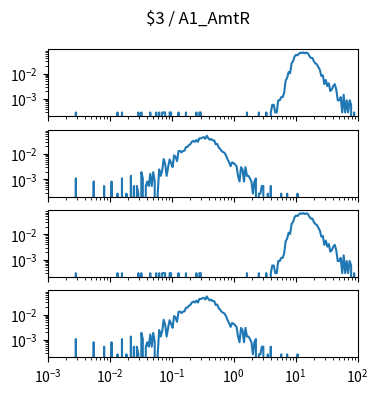

This chart was generated by the following Python code: (Note: this script raises an exception after producing the figure.)
import matplotlib.pyplot as plt
import numpy as np

num_plots = 4

fig, ax = plt.subplots(num_plots, 1, sharex=True, sharey=True)
fig.set_size_inches(4, 1*num_plots)

fig.suptitle("$3 / A1_AmtR")

for a in ax:
    a.set_xscale('log')
    a.set_yscale('log')
    a.set_xlim(1.000000e-03, 1.000000e+02)

ax[0].plot([1.000000e-03,1.056818e-03,1.116863e-03,1.180321e-03,1.247384e-03,1.318257e-03,1.393157e-03,1.472313e-03,1.555966e-03,1.644372e-03,1.737801e-03,1.836538e-03,1.940886e-03,2.051162e-03,2.167704e-03,2.290868e-03,2.421029e-03,2.558586e-03,2.703958e-03,2.857591e-03,3.019952e-03,3.191538e-03,3.372873e-03,3.564511e-03,3.767038e-03,3.981072e-03,4.207266e-03,4.446313e-03,4.698941e-03,4.965923e-03,5.248075e-03,5.546257e-03,5.861382e-03,6.194411e-03,6.546362e-03,6.918310e-03,7.311391e-03,7.726806e-03,8.165824e-03,8.629785e-03,9.120108e-03,9.638290e-03,1.018591e-02,1.076465e-02,1.137627e-02,1.202264e-02,1.270574e-02,1.342765e-02,1.419058e-02,1.499685e-02,1.584893e-02,1.674943e-02,1.770109e-02,1.870682e-02,1.976970e-02,2.089296e-02,2.208005e-02,2.333458e-02,2.466039e-02,2.606154e-02,2.754229e-02,2.910717e-02,3.076097e-02,3.250873e-02,3.435579e-02,3.630781e-02,3.837072e-02,4.055085e-02,4.285485e-02,4.528976e-02,4.786301e-02,5.058247e-02,5.345644e-02,5.649370e-02,5.970353e-02,6.309573e-02,6.668068e-02,7.046931e-02,7.447320e-02,7.870458e-02,8.317638e-02,8.790225e-02,9.289664e-02,9.817479e-02,1.037528e-01,1.096478e-01,1.158777e-01,1.224616e-01,1.294196e-01,1.367729e-01,1.445440e-01,1.527566e-01,1.614359e-01,1.706082e-01,1.803018e-01,1.905461e-01,2.013724e-01,2.128139e-01,2.249055e-01,2.376840e-01,2.511886e-01,2.654606e-01,2.805434e-01,2.964831e-01,3.133286e-01,3.311311e-01,3.499452e-01,3.698282e-01,3.908409e-01,4.130475e-01,4.365158e-01,4.613176e-01,4.875285e-01,5.152286e-01,5.445027e-01,5.754399e-01,6.081350e-01,6.426877e-01,6.792036e-01,7.177943e-01,7.585776e-01,8.016781e-01,8.472274e-01,8.953648e-01,9.462372e-01,1.000000e+00,1.056818e+00,1.116863e+00,1.180321e+00,1.247384e+00,1.318257e+00,1.393157e+00,1.472313e+00,1.555966e+00,1.644372e+00,1.737801e+00,1.836538e+00,1.940886e+00,2.051162e+00,2.167704e+00,2.290868e+00,2.421029e+00,2.558586e+00,2.703958e+00,2.857591e+00,3.019952e+00,3.191538e+00,3.372873e+00,3.564511e+00,3.767038e+00,3.981072e+00,4.207266e+00,4.446313e+00,4.698941e+00,4.965923e+00,5.248075e+00,5.546257e+00,5.861382e+00,6.194411e+00,6.546362e+00,6.918310e+00,7.311391e+00,7.726806e+00,8.165824e+00,8.629785e+00,9.120108e+00,9.638290e+00,1.018591e+01,1.076465e+01,1.137627e+01,1.202264e+01,1.270574e+01,1.342765e+01,1.419058e+01,1.499685e+01,1.584893e+01,1.674943e+01,1.770109e+01,1.870682e+01,1.976970e+01,2.089296e+01,2.208005e+01,2.333458e+01,2.466039e+01,2.606154e+01,2.754229e+01,2.910717e+01,3.076097e+01,3.250873e+01,3.435579e+01,3.630781e+01,3.837072e+01,4.055085e+01,4.285485e+01,4.528976e+01,4.786301e+01,5.058247e+01,5.345644e+01,5.649370e+01,5.970353e+01,6.309573e+01,6.668068e+01,7.046931e+01,7.447320e+01,7.870458e+01,8.317638e+01,8.790225e+01,9.289664e+01,9.817479e+01,1.037528e+02,1.096478e+02,1.158777e+02,1.224616e+02,1.294196e+02,1.367729e+02,1.445440e+02,1.527566e+02,1.614359e+02,1.706082e+02,1.803018e+02,1.905461e+02,2.013724e+02,2.128139e+02,2.249055e+02,2.376840e+02,2.511886e+02,2.654606e+02,2.805434e+02,2.964831e+02,3.133286e+02,3.311311e+02,3.499452e+02,3.698282e+02,3.908409e+02,4.130475e+02,4.365158e+02,4.613176e+02,4.875285e+02,5.152286e+02,5.445027e+02,5.754399e+02,6.081350e+02,6.426877e+02,6.792036e+02,7.177943e+02,7.585776e+02,8.016781e+02,8.472274e+02,8.953648e+02,9.462372e+02,], [0.000000e+00,0.000000e+00,0.000000e+00,0.000000e+00,0.000000e+00,0.000000e+00,0.000000e+00,0.000000e+00,0.000000e+00,0.000000e+00,0.000000e+00,0.000000e+00,0.000000e+00,0.000000e+00,0.000000e+00,0.000000e+00,0.000000e+00,0.000000e+00,0.000000e+00,2.937720e-04,0.000000e+00,0.000000e+00,0.000000e+00,0.000000e+00,0.000000e+00,0.000000e+00,0.000000e+00,0.000000e+00,0.000000e+00,0.000000e+00,0.000000e+00,0.000000e+00,0.000000e+00,0.000000e+00,0.000000e+00,0.000000e+00,0.000000e+00,0.000000e+00,0.000000e+00,0.000000e+00,0.000000e+00,0.000000e+00,0.000000e+00,0.000000e+00,0.000000e+00,0.000000e+00,0.000000e+00,2.937720e-04,0.000000e+00,0.000000e+00,2.937720e-04,0.000000e+00,0.000000e+00,0.000000e+00,0.000000e+00,0.000000e+00,0.000000e+00,0.000000e+00,0.000000e+00,0.000000e+00,0.000000e+00,2.937720e-04,0.000000e+00,2.937720e-04,0.000000e+00,0.000000e+00,0.000000e+00,0.000000e+00,0.000000e+00,2.937720e-04,0.000000e+00,0.000000e+00,0.000000e+00,2.937720e-04,0.000000e+00,2.937720e-04,0.000000e+00,2.937720e-04,2.937720e-04,2.937720e-04,0.000000e+00,0.000000e+00,2.937720e-04,2.937720e-04,0.000000e+00,0.000000e+00,0.000000e+00,0.000000e+00,2.937720e-04,0.000000e+00,0.000000e+00,0.000000e+00,0.000000e+00,2.937720e-04,0.000000e+00,0.000000e+00,0.000000e+00,0.000000e+00,0.000000e+00,0.000000e+00,2.937720e-04,0.000000e+00,2.937720e-04,2.937720e-04,0.000000e+00,0.000000e+00,0.000000e+00,0.000000e+00,0.000000e+00,0.000000e+00,0.000000e+00,0.000000e+00,0.000000e+00,0.000000e+00,0.000000e+00,0.000000e+00,0.000000e+00,0.000000e+00,0.000000e+00,0.000000e+00,0.000000e+00,0.000000e+00,0.000000e+00,0.000000e+00,0.000000e+00,0.000000e+00,0.000000e+00,0.000000e+00,0.000000e+00,0.000000e+00,0.000000e+00,0.000000e+00,0.000000e+00,0.000000e+00,2.937720e-04,0.000000e+00,0.000000e+00,0.000000e+00,0.000000e+00,0.000000e+00,0.000000e+00,0.000000e+00,2.937720e-04,0.000000e+00,0.000000e+00,0.000000e+00,0.000000e+00,2.937720e-04,0.000000e+00,0.000000e+00,2.937720e-04,5.875441e-04,5.875441e-04,2.937720e-04,2.937720e-04,8.813161e-04,8.813161e-04,1.175088e-03,1.175088e-03,1.762632e-03,5.287897e-03,6.756757e-03,1.145711e-02,1.028202e-02,2.526439e-02,3.084606e-02,4.700353e-02,5.434783e-02,5.199765e-02,6.051704e-02,6.698002e-02,6.286722e-02,6.756757e-02,6.198590e-02,6.668625e-02,6.169213e-02,4.817861e-02,4.054054e-02,4.083431e-02,2.996475e-02,2.497062e-02,2.291422e-02,1.762632e-02,1.380729e-02,7.931845e-03,8.519389e-03,3.819036e-03,5.581669e-03,3.231492e-03,4.112808e-03,2.056404e-03,2.350176e-03,3.231492e-03,3.819036e-03,2.350176e-03,8.813161e-04,8.813161e-04,1.175088e-03,2.937720e-04,1.468860e-03,2.937720e-04,8.813161e-04,2.937720e-04,8.813161e-04,5.875441e-04,0.000000e+00,2.937720e-04,0.000000e+00,0.000000e+00,0.000000e+00,0.000000e+00,0.000000e+00,2.937720e-04,0.000000e+00,0.000000e+00,0.000000e+00,0.000000e+00,0.000000e+00,0.000000e+00,0.000000e+00,0.000000e+00,0.000000e+00,0.000000e+00,0.000000e+00,0.000000e+00,0.000000e+00,0.000000e+00,0.000000e+00,0.000000e+00,0.000000e+00,0.000000e+00,0.000000e+00,0.000000e+00,0.000000e+00,0.000000e+00,0.000000e+00,0.000000e+00,0.000000e+00,2.937720e-04,0.000000e+00,0.000000e+00,0.000000e+00,0.000000e+00,0.000000e+00,0.000000e+00,0.000000e+00,0.000000e+00,0.000000e+00,0.000000e+00,0.000000e+00,])
ax[1].plot([1.000000e-03,1.056818e-03,1.116863e-03,1.180321e-03,1.247384e-03,1.318257e-03,1.393157e-03,1.472313e-03,1.555966e-03,1.644372e-03,1.737801e-03,1.836538e-03,1.940886e-03,2.051162e-03,2.167704e-03,2.290868e-03,2.421029e-03,2.558586e-03,2.703958e-03,2.857591e-03,3.019952e-03,3.191538e-03,3.372873e-03,3.564511e-03,3.767038e-03,3.981072e-03,4.207266e-03,4.446313e-03,4.698941e-03,4.965923e-03,5.248075e-03,5.546257e-03,5.861382e-03,6.194411e-03,6.546362e-03,6.918310e-03,7.311391e-03,7.726806e-03,8.165824e-03,8.629785e-03,9.120108e-03,9.638290e-03,1.018591e-02,1.076465e-02,1.137627e-02,1.202264e-02,1.270574e-02,1.342765e-02,1.419058e-02,1.499685e-02,1.584893e-02,1.674943e-02,1.770109e-02,1.870682e-02,1.976970e-02,2.089296e-02,2.208005e-02,2.333458e-02,2.466039e-02,2.606154e-02,2.754229e-02,2.910717e-02,3.076097e-02,3.250873e-02,3.435579e-02,3.630781e-02,3.837072e-02,4.055085e-02,4.285485e-02,4.528976e-02,4.786301e-02,5.058247e-02,5.345644e-02,5.649370e-02,5.970353e-02,6.309573e-02,6.668068e-02,7.046931e-02,7.447320e-02,7.870458e-02,8.317638e-02,8.790225e-02,9.289664e-02,9.817479e-02,1.037528e-01,1.096478e-01,1.158777e-01,1.224616e-01,1.294196e-01,1.367729e-01,1.445440e-01,1.527566e-01,1.614359e-01,1.706082e-01,1.803018e-01,1.905461e-01,2.013724e-01,2.128139e-01,2.249055e-01,2.376840e-01,2.511886e-01,2.654606e-01,2.805434e-01,2.964831e-01,3.133286e-01,3.311311e-01,3.499452e-01,3.698282e-01,3.908409e-01,4.130475e-01,4.365158e-01,4.613176e-01,4.875285e-01,5.152286e-01,5.445027e-01,5.754399e-01,6.081350e-01,6.426877e-01,6.792036e-01,7.177943e-01,7.585776e-01,8.016781e-01,8.472274e-01,8.953648e-01,9.462372e-01,1.000000e+00,1.056818e+00,1.116863e+00,1.180321e+00,1.247384e+00,1.318257e+00,1.393157e+00,1.472313e+00,1.555966e+00,1.644372e+00,1.737801e+00,1.836538e+00,1.940886e+00,2.051162e+00,2.167704e+00,2.290868e+00,2.421029e+00,2.558586e+00,2.703958e+00,2.857591e+00,3.019952e+00,3.191538e+00,3.372873e+00,3.564511e+00,3.767038e+00,3.981072e+00,4.207266e+00,4.446313e+00,4.698941e+00,4.965923e+00,5.248075e+00,5.546257e+00,5.861382e+00,6.194411e+00,6.546362e+00,6.918310e+00,7.311391e+00,7.726806e+00,8.165824e+00,8.629785e+00,9.120108e+00,9.638290e+00,1.018591e+01,1.076465e+01,1.137627e+01,1.202264e+01,1.270574e+01,1.342765e+01,1.419058e+01,1.499685e+01,1.584893e+01,1.674943e+01,1.770109e+01,1.870682e+01,1.976970e+01,2.089296e+01,2.208005e+01,2.333458e+01,2.466039e+01,2.606154e+01,2.754229e+01,2.910717e+01,3.076097e+01,3.250873e+01,3.435579e+01,3.630781e+01,3.837072e+01,4.055085e+01,4.285485e+01,4.528976e+01,4.786301e+01,5.058247e+01,5.345644e+01,5.649370e+01,5.970353e+01,6.309573e+01,6.668068e+01,7.046931e+01,7.447320e+01,7.870458e+01,8.317638e+01,8.790225e+01,9.289664e+01,9.817479e+01,1.037528e+02,1.096478e+02,1.158777e+02,1.224616e+02,1.294196e+02,1.367729e+02,1.445440e+02,1.527566e+02,1.614359e+02,1.706082e+02,1.803018e+02,1.905461e+02,2.013724e+02,2.128139e+02,2.249055e+02,2.376840e+02,2.511886e+02,2.654606e+02,2.805434e+02,2.964831e+02,3.133286e+02,3.311311e+02,3.499452e+02,3.698282e+02,3.908409e+02,4.130475e+02,4.365158e+02,4.613176e+02,4.875285e+02,5.152286e+02,5.445027e+02,5.754399e+02,6.081350e+02,6.426877e+02,6.792036e+02,7.177943e+02,7.585776e+02,8.016781e+02,8.472274e+02,8.953648e+02,9.462372e+02,], [0.000000e+00,0.000000e+00,0.000000e+00,0.000000e+00,0.000000e+00,0.000000e+00,0.000000e+00,0.000000e+00,0.000000e+00,0.000000e+00,0.000000e+00,0.000000e+00,0.000000e+00,0.000000e+00,0.000000e+00,0.000000e+00,0.000000e+00,0.000000e+00,0.000000e+00,1.089621e-03,0.000000e+00,0.000000e+00,0.000000e+00,0.000000e+00,0.000000e+00,0.000000e+00,0.000000e+00,0.000000e+00,0.000000e+00,0.000000e+00,0.000000e+00,8.172160e-04,0.000000e+00,0.000000e+00,0.000000e+00,0.000000e+00,0.000000e+00,0.000000e+00,5.448107e-04,0.000000e+00,0.000000e+00,0.000000e+00,0.000000e+00,8.172160e-04,0.000000e+00,0.000000e+00,0.000000e+00,2.724053e-04,0.000000e+00,0.000000e+00,1.089621e-03,0.000000e+00,0.000000e+00,2.724053e-04,0.000000e+00,0.000000e+00,1.362027e-03,0.000000e+00,5.448107e-04,0.000000e+00,5.448107e-04,2.724053e-04,0.000000e+00,1.906837e-03,1.089621e-03,0.000000e+00,5.448107e-04,8.172160e-04,5.448107e-04,1.634432e-03,5.448107e-04,1.906837e-03,8.172160e-04,0.000000e+00,2.724053e-04,2.451648e-03,1.362027e-03,2.179243e-03,6.265323e-03,4.086080e-03,1.362027e-03,2.996459e-03,5.992917e-03,4.358485e-03,2.996459e-03,8.716971e-03,7.627349e-03,5.175701e-03,1.280305e-02,1.307546e-02,1.144102e-02,1.307546e-02,1.334786e-02,1.852356e-02,1.879597e-02,2.206483e-02,2.424408e-02,2.996459e-02,3.241624e-02,2.969218e-02,3.541269e-02,2.969218e-02,4.086080e-02,4.086080e-02,4.385726e-02,4.549169e-02,3.922637e-02,5.148461e-02,4.140561e-02,3.595750e-02,3.840915e-02,3.377826e-02,3.377826e-02,2.369926e-02,2.478889e-02,1.770635e-02,1.552710e-02,1.280305e-02,1.171343e-02,1.089621e-02,8.444566e-03,5.992917e-03,4.630891e-03,3.268864e-03,4.630891e-03,4.358485e-03,3.813675e-03,3.268864e-03,1.362027e-03,8.172160e-04,2.996459e-03,2.451648e-03,8.172160e-04,2.996459e-03,1.362027e-03,1.362027e-03,1.089621e-03,8.172160e-04,2.724053e-04,8.172160e-04,1.089621e-03,0.000000e+00,2.724053e-04,2.724053e-04,5.448107e-04,5.448107e-04,0.000000e+00,0.000000e+00,2.724053e-04,0.000000e+00,5.448107e-04,0.000000e+00,0.000000e+00,0.000000e+00,0.000000e+00,0.000000e+00,0.000000e+00,2.724053e-04,0.000000e+00,0.000000e+00,0.000000e+00,2.724053e-04,0.000000e+00,0.000000e+00,0.000000e+00,0.000000e+00,0.000000e+00,0.000000e+00,2.724053e-04,0.000000e+00,0.000000e+00,0.000000e+00,0.000000e+00,0.000000e+00,0.000000e+00,0.000000e+00,0.000000e+00,0.000000e+00,0.000000e+00,0.000000e+00,0.000000e+00,0.000000e+00,0.000000e+00,0.000000e+00,0.000000e+00,0.000000e+00,0.000000e+00,0.000000e+00,0.000000e+00,0.000000e+00,0.000000e+00,0.000000e+00,0.000000e+00,0.000000e+00,0.000000e+00,0.000000e+00,0.000000e+00,0.000000e+00,0.000000e+00,0.000000e+00,0.000000e+00,0.000000e+00,0.000000e+00,0.000000e+00,0.000000e+00,0.000000e+00,0.000000e+00,0.000000e+00,0.000000e+00,0.000000e+00,0.000000e+00,0.000000e+00,0.000000e+00,0.000000e+00,0.000000e+00,0.000000e+00,0.000000e+00,0.000000e+00,0.000000e+00,0.000000e+00,0.000000e+00,0.000000e+00,0.000000e+00,0.000000e+00,0.000000e+00,0.000000e+00,0.000000e+00,0.000000e+00,0.000000e+00,0.000000e+00,0.000000e+00,0.000000e+00,0.000000e+00,0.000000e+00,0.000000e+00,0.000000e+00,0.000000e+00,0.000000e+00,0.000000e+00,0.000000e+00,0.000000e+00,0.000000e+00,0.000000e+00,0.000000e+00,0.000000e+00,0.000000e+00,0.000000e+00,0.000000e+00,0.000000e+00,0.000000e+00,])
ax[2].plot([1.000000e-03,1.056818e-03,1.116863e-03,1.180321e-03,1.247384e-03,1.318257e-03,1.393157e-03,1.472313e-03,1.555966e-03,1.644372e-03,1.737801e-03,1.836538e-03,1.940886e-03,2.051162e-03,2.167704e-03,2.290868e-03,2.421029e-03,2.558586e-03,2.703958e-03,2.857591e-03,3.019952e-03,3.191538e-03,3.372873e-03,3.564511e-03,3.767038e-03,3.981072e-03,4.207266e-03,4.446313e-03,4.698941e-03,4.965923e-03,5.248075e-03,5.546257e-03,5.861382e-03,6.194411e-03,6.546362e-03,6.918310e-03,7.311391e-03,7.726806e-03,8.165824e-03,8.629785e-03,9.120108e-03,9.638290e-03,1.018591e-02,1.076465e-02,1.137627e-02,1.202264e-02,1.270574e-02,1.342765e-02,1.419058e-02,1.499685e-02,1.584893e-02,1.674943e-02,1.770109e-02,1.870682e-02,1.976970e-02,2.089296e-02,2.208005e-02,2.333458e-02,2.466039e-02,2.606154e-02,2.754229e-02,2.910717e-02,3.076097e-02,3.250873e-02,3.435579e-02,3.630781e-02,3.837072e-02,4.055085e-02,4.285485e-02,4.528976e-02,4.786301e-02,5.058247e-02,5.345644e-02,5.649370e-02,5.970353e-02,6.309573e-02,6.668068e-02,7.046931e-02,7.447320e-02,7.870458e-02,8.317638e-02,8.790225e-02,9.289664e-02,9.817479e-02,1.037528e-01,1.096478e-01,1.158777e-01,1.224616e-01,1.294196e-01,1.367729e-01,1.445440e-01,1.527566e-01,1.614359e-01,1.706082e-01,1.803018e-01,1.905461e-01,2.013724e-01,2.128139e-01,2.249055e-01,2.376840e-01,2.511886e-01,2.654606e-01,2.805434e-01,2.964831e-01,3.133286e-01,3.311311e-01,3.499452e-01,3.698282e-01,3.908409e-01,4.130475e-01,4.365158e-01,4.613176e-01,4.875285e-01,5.152286e-01,5.445027e-01,5.754399e-01,6.081350e-01,6.426877e-01,6.792036e-01,7.177943e-01,7.585776e-01,8.016781e-01,8.472274e-01,8.953648e-01,9.462372e-01,1.000000e+00,1.056818e+00,1.116863e+00,1.180321e+00,1.247384e+00,1.318257e+00,1.393157e+00,1.472313e+00,1.555966e+00,1.644372e+00,1.737801e+00,1.836538e+00,1.940886e+00,2.051162e+00,2.167704e+00,2.290868e+00,2.421029e+00,2.558586e+00,2.703958e+00,2.857591e+00,3.019952e+00,3.191538e+00,3.372873e+00,3.564511e+00,3.767038e+00,3.981072e+00,4.207266e+00,4.446313e+00,4.698941e+00,4.965923e+00,5.248075e+00,5.546257e+00,5.861382e+00,6.194411e+00,6.546362e+00,6.918310e+00,7.311391e+00,7.726806e+00,8.165824e+00,8.629785e+00,9.120108e+00,9.638290e+00,1.018591e+01,1.076465e+01,1.137627e+01,1.202264e+01,1.270574e+01,1.342765e+01,1.419058e+01,1.499685e+01,1.584893e+01,1.674943e+01,1.770109e+01,1.870682e+01,1.976970e+01,2.089296e+01,2.208005e+01,2.333458e+01,2.466039e+01,2.606154e+01,2.754229e+01,2.910717e+01,3.076097e+01,3.250873e+01,3.435579e+01,3.630781e+01,3.837072e+01,4.055085e+01,4.285485e+01,4.528976e+01,4.786301e+01,5.058247e+01,5.345644e+01,5.649370e+01,5.970353e+01,6.309573e+01,6.668068e+01,7.046931e+01,7.447320e+01,7.870458e+01,8.317638e+01,8.790225e+01,9.289664e+01,9.817479e+01,1.037528e+02,1.096478e+02,1.158777e+02,1.224616e+02,1.294196e+02,1.367729e+02,1.445440e+02,1.527566e+02,1.614359e+02,1.706082e+02,1.803018e+02,1.905461e+02,2.013724e+02,2.128139e+02,2.249055e+02,2.376840e+02,2.511886e+02,2.654606e+02,2.805434e+02,2.964831e+02,3.133286e+02,3.311311e+02,3.499452e+02,3.698282e+02,3.908409e+02,4.130475e+02,4.365158e+02,4.613176e+02,4.875285e+02,5.152286e+02,5.445027e+02,5.754399e+02,6.081350e+02,6.426877e+02,6.792036e+02,7.177943e+02,7.585776e+02,8.016781e+02,8.472274e+02,8.953648e+02,9.462372e+02,], [0.000000e+00,0.000000e+00,0.000000e+00,0.000000e+00,0.000000e+00,0.000000e+00,0.000000e+00,0.000000e+00,0.000000e+00,0.000000e+00,0.000000e+00,0.000000e+00,0.000000e+00,0.000000e+00,0.000000e+00,0.000000e+00,0.000000e+00,0.000000e+00,0.000000e+00,2.937720e-04,0.000000e+00,0.000000e+00,0.000000e+00,0.000000e+00,0.000000e+00,0.000000e+00,0.000000e+00,0.000000e+00,0.000000e+00,0.000000e+00,0.000000e+00,0.000000e+00,0.000000e+00,0.000000e+00,0.000000e+00,0.000000e+00,0.000000e+00,0.000000e+00,0.000000e+00,0.000000e+00,0.000000e+00,0.000000e+00,0.000000e+00,0.000000e+00,0.000000e+00,0.000000e+00,0.000000e+00,2.937720e-04,0.000000e+00,0.000000e+00,2.937720e-04,0.000000e+00,0.000000e+00,0.000000e+00,0.000000e+00,0.000000e+00,0.000000e+00,0.000000e+00,0.000000e+00,0.000000e+00,0.000000e+00,2.937720e-04,0.000000e+00,2.937720e-04,0.000000e+00,0.000000e+00,0.000000e+00,0.000000e+00,0.000000e+00,2.937720e-04,0.000000e+00,0.000000e+00,0.000000e+00,2.937720e-04,0.000000e+00,2.937720e-04,0.000000e+00,2.937720e-04,2.937720e-04,2.937720e-04,0.000000e+00,0.000000e+00,2.937720e-04,2.937720e-04,0.000000e+00,0.000000e+00,0.000000e+00,0.000000e+00,2.937720e-04,0.000000e+00,0.000000e+00,0.000000e+00,0.000000e+00,2.937720e-04,0.000000e+00,0.000000e+00,0.000000e+00,0.000000e+00,0.000000e+00,0.000000e+00,2.937720e-04,0.000000e+00,2.937720e-04,2.937720e-04,0.000000e+00,0.000000e+00,0.000000e+00,0.000000e+00,0.000000e+00,0.000000e+00,0.000000e+00,0.000000e+00,0.000000e+00,0.000000e+00,0.000000e+00,0.000000e+00,0.000000e+00,0.000000e+00,0.000000e+00,0.000000e+00,0.000000e+00,0.000000e+00,0.000000e+00,0.000000e+00,0.000000e+00,0.000000e+00,0.000000e+00,0.000000e+00,0.000000e+00,0.000000e+00,0.000000e+00,0.000000e+00,0.000000e+00,0.000000e+00,2.937720e-04,0.000000e+00,0.000000e+00,0.000000e+00,0.000000e+00,0.000000e+00,0.000000e+00,0.000000e+00,2.937720e-04,0.000000e+00,0.000000e+00,0.000000e+00,0.000000e+00,2.937720e-04,0.000000e+00,0.000000e+00,2.937720e-04,5.875441e-04,5.875441e-04,2.937720e-04,2.937720e-04,8.813161e-04,8.813161e-04,1.175088e-03,1.175088e-03,1.762632e-03,5.287897e-03,6.756757e-03,1.145711e-02,1.028202e-02,2.526439e-02,3.084606e-02,4.700353e-02,5.434783e-02,5.199765e-02,6.051704e-02,6.698002e-02,6.286722e-02,6.756757e-02,6.198590e-02,6.668625e-02,6.169213e-02,4.817861e-02,4.054054e-02,4.083431e-02,2.996475e-02,2.497062e-02,2.291422e-02,1.762632e-02,1.380729e-02,7.931845e-03,8.519389e-03,3.819036e-03,5.581669e-03,3.231492e-03,4.112808e-03,2.056404e-03,2.350176e-03,3.231492e-03,3.819036e-03,2.350176e-03,8.813161e-04,8.813161e-04,1.175088e-03,2.937720e-04,1.468860e-03,2.937720e-04,8.813161e-04,2.937720e-04,8.813161e-04,5.875441e-04,0.000000e+00,2.937720e-04,0.000000e+00,0.000000e+00,0.000000e+00,0.000000e+00,0.000000e+00,2.937720e-04,0.000000e+00,0.000000e+00,0.000000e+00,0.000000e+00,0.000000e+00,0.000000e+00,0.000000e+00,0.000000e+00,0.000000e+00,0.000000e+00,0.000000e+00,0.000000e+00,0.000000e+00,0.000000e+00,0.000000e+00,0.000000e+00,0.000000e+00,0.000000e+00,0.000000e+00,0.000000e+00,0.000000e+00,0.000000e+00,0.000000e+00,0.000000e+00,0.000000e+00,2.937720e-04,0.000000e+00,0.000000e+00,0.000000e+00,0.000000e+00,0.000000e+00,0.000000e+00,0.000000e+00,0.000000e+00,0.000000e+00,0.000000e+00,0.000000e+00,])
ax[3].plot([1.000000e-03,1.056818e-03,1.116863e-03,1.180321e-03,1.247384e-03,1.318257e-03,1.393157e-03,1.472313e-03,1.555966e-03,1.644372e-03,1.737801e-03,1.836538e-03,1.940886e-03,2.051162e-03,2.167704e-03,2.290868e-03,2.421029e-03,2.558586e-03,2.703958e-03,2.857591e-03,3.019952e-03,3.191538e-03,3.372873e-03,3.564511e-03,3.767038e-03,3.981072e-03,4.207266e-03,4.446313e-03,4.698941e-03,4.965923e-03,5.248075e-03,5.546257e-03,5.861382e-03,6.194411e-03,6.546362e-03,6.918310e-03,7.311391e-03,7.726806e-03,8.165824e-03,8.629785e-03,9.120108e-03,9.638290e-03,1.018591e-02,1.076465e-02,1.137627e-02,1.202264e-02,1.270574e-02,1.342765e-02,1.419058e-02,1.499685e-02,1.584893e-02,1.674943e-02,1.770109e-02,1.870682e-02,1.976970e-02,2.089296e-02,2.208005e-02,2.333458e-02,2.466039e-02,2.606154e-02,2.754229e-02,2.910717e-02,3.076097e-02,3.250873e-02,3.435579e-02,3.630781e-02,3.837072e-02,4.055085e-02,4.285485e-02,4.528976e-02,4.786301e-02,5.058247e-02,5.345644e-02,5.649370e-02,5.970353e-02,6.309573e-02,6.668068e-02,7.046931e-02,7.447320e-02,7.870458e-02,8.317638e-02,8.790225e-02,9.289664e-02,9.817479e-02,1.037528e-01,1.096478e-01,1.158777e-01,1.224616e-01,1.294196e-01,1.367729e-01,1.445440e-01,1.527566e-01,1.614359e-01,1.706082e-01,1.803018e-01,1.905461e-01,2.013724e-01,2.128139e-01,2.249055e-01,2.376840e-01,2.511886e-01,2.654606e-01,2.805434e-01,2.964831e-01,3.133286e-01,3.311311e-01,3.499452e-01,3.698282e-01,3.908409e-01,4.130475e-01,4.365158e-01,4.613176e-01,4.875285e-01,5.152286e-01,5.445027e-01,5.754399e-01,6.081350e-01,6.426877e-01,6.792036e-01,7.177943e-01,7.585776e-01,8.016781e-01,8.472274e-01,8.953648e-01,9.462372e-01,1.000000e+00,1.056818e+00,1.116863e+00,1.180321e+00,1.247384e+00,1.318257e+00,1.393157e+00,1.472313e+00,1.555966e+00,1.644372e+00,1.737801e+00,1.836538e+00,1.940886e+00,2.051162e+00,2.167704e+00,2.290868e+00,2.421029e+00,2.558586e+00,2.703958e+00,2.857591e+00,3.019952e+00,3.191538e+00,3.372873e+00,3.564511e+00,3.767038e+00,3.981072e+00,4.207266e+00,4.446313e+00,4.698941e+00,4.965923e+00,5.248075e+00,5.546257e+00,5.861382e+00,6.194411e+00,6.546362e+00,6.918310e+00,7.311391e+00,7.726806e+00,8.165824e+00,8.629785e+00,9.120108e+00,9.638290e+00,1.018591e+01,1.076465e+01,1.137627e+01,1.202264e+01,1.270574e+01,1.342765e+01,1.419058e+01,1.499685e+01,1.584893e+01,1.674943e+01,1.770109e+01,1.870682e+01,1.976970e+01,2.089296e+01,2.208005e+01,2.333458e+01,2.466039e+01,2.606154e+01,2.754229e+01,2.910717e+01,3.076097e+01,3.250873e+01,3.435579e+01,3.630781e+01,3.837072e+01,4.055085e+01,4.285485e+01,4.528976e+01,4.786301e+01,5.058247e+01,5.345644e+01,5.649370e+01,5.970353e+01,6.309573e+01,6.668068e+01,7.046931e+01,7.447320e+01,7.870458e+01,8.317638e+01,8.790225e+01,9.289664e+01,9.817479e+01,1.037528e+02,1.096478e+02,1.158777e+02,1.224616e+02,1.294196e+02,1.367729e+02,1.445440e+02,1.527566e+02,1.614359e+02,1.706082e+02,1.803018e+02,1.905461e+02,2.013724e+02,2.128139e+02,2.249055e+02,2.376840e+02,2.511886e+02,2.654606e+02,2.805434e+02,2.964831e+02,3.133286e+02,3.311311e+02,3.499452e+02,3.698282e+02,3.908409e+02,4.130475e+02,4.365158e+02,4.613176e+02,4.875285e+02,5.152286e+02,5.445027e+02,5.754399e+02,6.081350e+02,6.426877e+02,6.792036e+02,7.177943e+02,7.585776e+02,8.016781e+02,8.472274e+02,8.953648e+02,9.462372e+02,], [0.000000e+00,0.000000e+00,0.000000e+00,0.000000e+00,0.000000e+00,0.000000e+00,0.000000e+00,0.000000e+00,0.000000e+00,0.000000e+00,0.000000e+00,0.000000e+00,0.000000e+00,0.000000e+00,0.000000e+00,0.000000e+00,0.000000e+00,0.000000e+00,0.000000e+00,1.089621e-03,0.000000e+00,0.000000e+00,0.000000e+00,0.000000e+00,0.000000e+00,0.000000e+00,0.000000e+00,0.000000e+00,0.000000e+00,0.000000e+00,0.000000e+00,8.172160e-04,0.000000e+00,0.000000e+00,0.000000e+00,0.000000e+00,0.000000e+00,0.000000e+00,5.448107e-04,0.000000e+00,0.000000e+00,0.000000e+00,0.000000e+00,8.172160e-04,0.000000e+00,0.000000e+00,0.000000e+00,2.724053e-04,0.000000e+00,0.000000e+00,1.089621e-03,0.000000e+00,0.000000e+00,2.724053e-04,0.000000e+00,0.000000e+00,1.362027e-03,0.000000e+00,5.448107e-04,0.000000e+00,5.448107e-04,2.724053e-04,0.000000e+00,1.906837e-03,1.089621e-03,0.000000e+00,5.448107e-04,8.172160e-04,5.448107e-04,1.634432e-03,5.448107e-04,1.906837e-03,8.172160e-04,0.000000e+00,2.724053e-04,2.451648e-03,1.362027e-03,2.179243e-03,6.265323e-03,4.086080e-03,1.362027e-03,2.996459e-03,5.992917e-03,4.358485e-03,2.996459e-03,8.716971e-03,7.627349e-03,5.175701e-03,1.280305e-02,1.307546e-02,1.144102e-02,1.307546e-02,1.334786e-02,1.852356e-02,1.879597e-02,2.206483e-02,2.424408e-02,2.996459e-02,3.241624e-02,2.969218e-02,3.541269e-02,2.969218e-02,4.086080e-02,4.086080e-02,4.385726e-02,4.549169e-02,3.922637e-02,5.148461e-02,4.140561e-02,3.595750e-02,3.840915e-02,3.377826e-02,3.377826e-02,2.369926e-02,2.478889e-02,1.770635e-02,1.552710e-02,1.280305e-02,1.171343e-02,1.089621e-02,8.444566e-03,5.992917e-03,4.630891e-03,3.268864e-03,4.630891e-03,4.358485e-03,3.813675e-03,3.268864e-03,1.362027e-03,8.172160e-04,2.996459e-03,2.451648e-03,8.172160e-04,2.996459e-03,1.362027e-03,1.362027e-03,1.089621e-03,8.172160e-04,2.724053e-04,8.172160e-04,1.089621e-03,0.000000e+00,2.724053e-04,2.724053e-04,5.448107e-04,5.448107e-04,0.000000e+00,0.000000e+00,2.724053e-04,0.000000e+00,5.448107e-04,0.000000e+00,0.000000e+00,0.000000e+00,0.000000e+00,0.000000e+00,0.000000e+00,2.724053e-04,0.000000e+00,0.000000e+00,0.000000e+00,2.724053e-04,0.000000e+00,0.000000e+00,0.000000e+00,0.000000e+00,0.000000e+00,0.000000e+00,2.724053e-04,0.000000e+00,0.000000e+00,0.000000e+00,0.000000e+00,0.000000e+00,0.000000e+00,0.000000e+00,0.000000e+00,0.000000e+00,0.000000e+00,0.000000e+00,0.000000e+00,0.000000e+00,0.000000e+00,0.000000e+00,0.000000e+00,0.000000e+00,0.000000e+00,0.000000e+00,0.000000e+00,0.000000e+00,0.000000e+00,0.000000e+00,0.000000e+00,0.000000e+00,0.000000e+00,0.000000e+00,0.000000e+00,0.000000e+00,0.000000e+00,0.000000e+00,0.000000e+00,0.000000e+00,0.000000e+00,0.000000e+00,0.000000e+00,0.000000e+00,0.000000e+00,0.000000e+00,0.000000e+00,0.000000e+00,0.000000e+00,0.000000e+00,0.000000e+00,0.000000e+00,0.000000e+00,0.000000e+00,0.000000e+00,0.000000e+00,0.000000e+00,0.000000e+00,0.000000e+00,0.000000e+00,0.000000e+00,0.000000e+00,0.000000e+00,0.000000e+00,0.000000e+00,0.000000e+00,0.000000e+00,0.000000e+00,0.000000e+00,0.000000e+00,0.000000e+00,0.000000e+00,0.000000e+00,0.000000e+00,0.000000e+00,0.000000e+00,0.000000e+00,0.000000e+00,0.000000e+00,0.000000e+00,0.000000e+00,0.000000e+00,0.000000e+00,0.000000e+00,0.000000e+00,0.000000e+00,0.000000e+00,0.000000e+00,])


plt.savefig("/root/output/cytometry_plot_$3_A1_AmtR.png", bbox_inches='tight')
